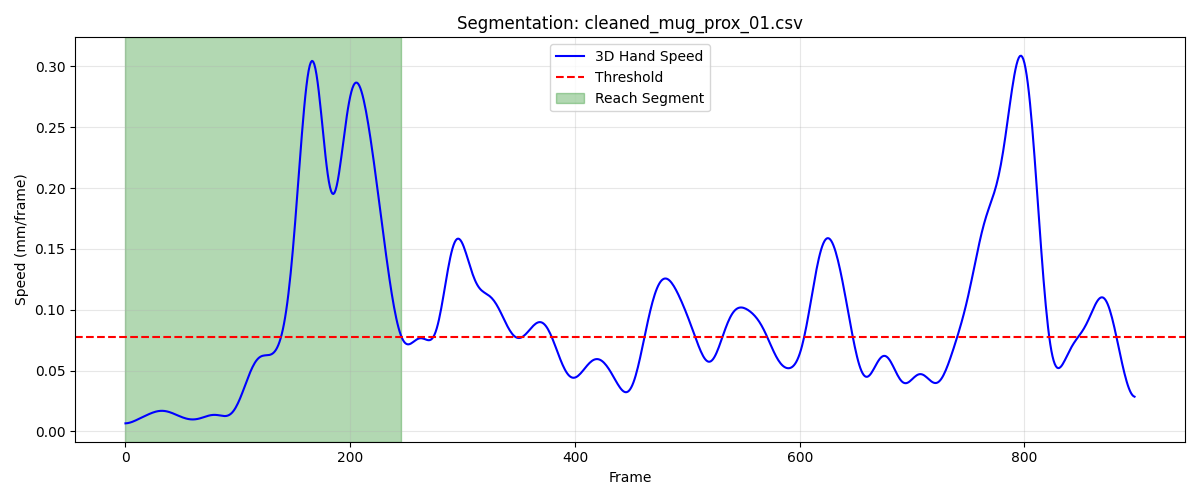

The file beside this chart, header and first rows:
frame, sub_frame, shoulderr_x, shoulderr_y, shoulderr_z, humr1_x, humr1_y, humr1_z, humr2_x, humr2_y, humr2_z, humr3_x, humr3_y, humr3_z, humr4_x, humr4_y, humr4_z, humr5_x, humr5_y, humr5_z, humr6_x, humr6_y, humr6_z, humr7_x
1, 0, 198.7, -751.3, 627.3, 232.3, -711.1, 502.3, 243, -714, 430.5, 244.6, -761.5, 506.5, 180.6, -683.3, 474.7, 252.9, -773.3, 449.3, 199.7, -694.5, 422, 203.1
2, 0, 198.8, -751.2, 627.3, 232.3, -711.1, 502.2, 243, -714, 430.4, 244.6, -761.4, 506.5, 180.6, -683.3, 474.7, 252.9, -773.2, 449.2, 199.7, -694.4, 422, 203.1
3, 0, 198.8, -751.1, 627.3, 232.3, -711, 502.2, 243, -713.9, 430.4, 244.6, -761.3, 506.5, 180.6, -683.2, 474.7, 252.9, -773.1, 449.2, 199.7, -694.3, 422, 203.1
4, 0, 198.8, -751, 627.3, 232.3, -710.9, 502.2, 243, -713.8, 430.4, 244.6, -761.2, 506.5, 180.6, -683.2, 474.6, 252.9, -773.1, 449.2, 199.7, -694.3, 421.9, 203
5, 0, 198.8, -750.9, 627.3, 232.3, -710.9, 502.2, 243, -713.8, 430.4, 244.6, -761.2, 506.5, 180.6, -683.1, 474.6, 252.9, -773, 449.2, 199.7, -694.3, 421.9, 203
6, 0, 198.8, -750.9, 627.2, 232.3, -710.8, 502.2, 243, -713.8, 430.4, 244.6, -761.1, 506.4, 180.6, -683.1, 474.6, 252.9, -773, 449.2, 199.7, -694.2, 421.9, 203
7, 0, 198.8, -750.8, 627.2, 232.3, -710.8, 502.1, 243, -713.7, 430.3, 244.6, -761.1, 506.4, 180.6, -683, 474.6, 252.9, -772.9, 449.2, 199.7, -694.2, 421.9, 203
8, 0, 198.8, -750.8, 627.2, 232.3, -710.8, 502.1, 243, -713.7, 430.3, 244.6, -761.1, 506.4, 180.6, -683, 474.5, 252.9, -772.9, 449.2, 199.7, -694.2, 421.9, 203
9, 0, 198.8, -750.8, 627.2, 232.3, -710.8, 502.1, 243, -713.7, 430.3, 244.6, -761, 506.4, 180.6, -683, 474.5, 252.9, -772.9, 449.1, 199.7, -694.2, 421.9, 203
10, 0, 198.8, -750.7, 627.2, 232.3, -710.7, 502.1, 243, -713.7, 430.3, 244.6, -761, 506.4, 180.6, -683, 474.5, 252.9, -772.9, 449.1, 199.7, -694.2, 421.8, 202.9
11, 0, 198.8, -750.7, 627.2, 232.3, -710.7, 502.1, 243, -713.7, 430.3, 244.6, -761, 506.4, 180.6, -683, 474.5, 252.9, -772.9, 449.1, 199.7, -694.2, 421.8, 202.9
12, 0, 198.8, -750.7, 627.2, 232.3, -710.7, 502.1, 243, -713.7, 430.2, 244.6, -761.1, 506.4, 180.6, -683, 474.5, 252.8, -772.9, 449.1, 199.7, -694.2, 421.8, 202.9
13, 0, 198.8, -750.7, 627.2, 232.3, -710.8, 502, 243, -713.7, 430.2, 244.6, -761.1, 506.3, 180.6, -683, 474.5, 252.8, -772.9, 449.1, 199.7, -694.2, 421.8, 202.9
14, 0, 198.8, -750.7, 627.1, 232.3, -710.8, 502, 243, -713.8, 430.2, 244.6, -761.1, 506.3, 180.6, -683, 474.4, 252.8, -772.9, 449.1, 199.7, -694.2, 421.8, 202.9
15, 0, 198.8, -750.7, 627.1, 232.3, -710.8, 502, 243, -713.8, 430.2, 244.6, -761.1, 506.3, 180.6, -683, 474.4, 252.8, -773, 449, 199.7, -694.2, 421.7, 202.8
16, 0, 198.8, -750.7, 627.1, 232.3, -710.8, 502, 243, -713.8, 430.2, 244.6, -761.2, 506.3, 180.6, -683, 474.4, 252.8, -773, 449, 199.7, -694.2, 421.7, 202.8
17, 0, 198.8, -750.8, 627.1, 232.3, -710.9, 502, 243, -713.8, 430.2, 244.6, -761.2, 506.3, 180.6, -683.1, 474.4, 252.7, -773.1, 449, 199.7, -694.3, 421.7, 202.8
18, 0, 198.8, -750.8, 627.1, 232.3, -710.9, 502, 243, -713.9, 430.2, 244.5, -761.3, 506.3, 180.6, -683.1, 474.4, 252.7, -773.1, 449, 199.7, -694.3, 421.7, 202.8
19, 0, 198.8, -750.8, 627.1, 232.3, -711, 502, 243, -713.9, 430.1, 244.5, -761.3, 506.2, 180.6, -683.1, 474.4, 252.7, -773.2, 449, 199.7, -694.3, 421.7, 202.7
20, 0, 198.8, -750.9, 627.1, 232.3, -711, 501.9, 243, -714, 430.1, 244.5, -761.4, 506.2, 180.6, -683.2, 474.4, 252.7, -773.2, 449, 199.7, -694.4, 421.7, 202.7
21, 0, 198.8, -750.9, 627.1, 232.3, -711.1, 501.9, 243, -714, 430.1, 244.5, -761.4, 506.2, 180.6, -683.2, 474.4, 252.6, -773.3, 449, 199.6, -694.4, 421.7, 202.7
22, 0, 198.8, -751, 627.1, 232.3, -711.1, 501.9, 243, -714.1, 430.1, 244.5, -761.5, 506.2, 180.6, -683.3, 474.4, 252.6, -773.3, 449, 199.6, -694.5, 421.7, 202.7
23, 0, 198.8, -751, 627.1, 232.3, -711.2, 501.9, 243, -714.1, 430.1, 244.5, -761.6, 506.2, 180.6, -683.3, 474.4, 252.6, -773.4, 448.9, 199.6, -694.5, 421.6, 202.7
24, 0, 198.8, -751.1, 627.1, 232.3, -711.2, 501.9, 243, -714.2, 430.1, 244.5, -761.6, 506.2, 180.6, -683.4, 474.3, 252.6, -773.4, 448.9, 199.6, -694.6, 421.6, 202.6
25, 0, 198.7, -751.1, 627, 232.3, -711.3, 501.9, 243, -714.2, 430.1, 244.4, -761.7, 506.2, 180.6, -683.4, 474.3, 252.5, -773.5, 448.9, 199.6, -694.6, 421.6, 202.6
26, 0, 198.7, -751.2, 627, 232.2, -711.3, 501.9, 243, -714.3, 430.1, 244.4, -761.7, 506.2, 180.6, -683.5, 474.3, 252.5, -773.6, 448.9, 199.6, -694.7, 421.6, 202.6
27, 0, 198.7, -751.2, 627, 232.2, -711.4, 501.9, 243, -714.3, 430.1, 244.4, -761.8, 506.2, 180.7, -683.5, 474.3, 252.5, -773.6, 448.9, 199.6, -694.7, 421.6, 202.6
28, 0, 198.7, -751.3, 627, 232.2, -711.5, 501.9, 242.9, -714.4, 430.1, 244.4, -761.9, 506.2, 180.6, -683.6, 474.3, 252.5, -773.7, 448.9, 199.6, -694.8, 421.6, 202.6
29, 0, 198.7, -751.4, 627, 232.2, -711.5, 501.9, 242.9, -714.4, 430.1, 244.4, -761.9, 506.2, 180.6, -683.6, 474.3, 252.5, -773.7, 448.9, 199.6, -694.8, 421.6, 202.5
30, 0, 198.7, -751.4, 627, 232.2, -711.6, 501.9, 242.9, -714.5, 430.1, 244.4, -762, 506.2, 180.6, -683.7, 474.3, 252.5, -773.8, 448.9, 199.6, -694.9, 421.6, 202.5
31, 0, 198.7, -751.5, 627, 232.2, -711.6, 501.9, 242.9, -714.5, 430.1, 244.4, -762, 506.2, 180.6, -683.7, 474.4, 252.5, -773.8, 448.9, 199.6, -694.9, 421.6, 202.5
32, 0, 198.6, -751.6, 627, 232.2, -711.7, 501.9, 242.9, -714.6, 430.1, 244.4, -762.1, 506.2, 180.6, -683.8, 474.4, 252.4, -773.9, 448.9, 199.5, -695, 421.6, 202.5
33, 0, 198.6, -751.6, 627, 232.2, -711.7, 501.9, 242.9, -714.6, 430.1, 244.3, -762.2, 506.2, 180.6, -683.8, 474.4, 252.4, -773.9, 448.9, 199.5, -695, 421.6, 202.5
34, 0, 198.6, -751.7, 627, 232.2, -711.8, 501.9, 242.9, -714.7, 430.1, 244.3, -762.2, 506.2, 180.6, -683.9, 474.4, 252.4, -774.0, 448.9, 199.5, -695.1, 421.6, 202.5
35, 0, 198.6, -751.8, 627, 232.2, -711.9, 501.9, 242.9, -714.7, 430.1, 244.3, -762.3, 506.2, 180.6, -683.9, 474.4, 252.4, -774.1, 448.9, 199.5, -695.1, 421.6, 202.5
36, 0, 198.6, -751.8, 627, 232.1, -711.9, 502, 242.9, -714.8, 430.1, 244.3, -762.3, 506.2, 180.6, -684, 474.4, 252.4, -774.1, 448.9, 199.5, -695.2, 421.7, 202.5
37, 0, 198.6, -751.9, 627, 232.1, -712, 502, 242.9, -714.9, 430.2, 244.3, -762.4, 506.2, 180.6, -684, 474.4, 252.4, -774.2, 448.9, 199.5, -695.2, 421.7, 202.4
38, 0, 198.5, -752, 627, 232.1, -712, 502, 242.9, -714.9, 430.2, 244.3, -762.5, 506.2, 180.6, -684.1, 474.4, 252.4, -774.2, 448.9, 199.5, -695.3, 421.7, 202.4
39, 0, 198.5, -752, 627.1, 232.1, -712.1, 502, 242.9, -715, 430.2, 244.3, -762.5, 506.2, 180.6, -684.2, 474.4, 252.4, -774.3, 448.9, 199.5, -695.3, 421.7, 202.4
40, 0, 198.5, -752.1, 627.1, 232.1, -712.1, 502, 242.9, -715, 430.2, 244.3, -762.6, 506.2, 180.6, -684.2, 474.4, 252.4, -774.3, 448.9, 199.5, -695.4, 421.7, 202.4
41, 0, 198.5, -752.2, 627.1, 232.1, -712.2, 502, 242.9, -715.1, 430.2, 244.3, -762.6, 506.2, 180.6, -684.2, 474.5, 252.4, -774.4, 448.9, 199.5, -695.4, 421.7, 202.4
42, 0, 198.5, -752.2, 627.1, 232.1, -712.3, 502, 242.9, -715.1, 430.2, 244.2, -762.7, 506.2, 180.6, -684.3, 474.5, 252.4, -774.5, 448.9, 199.5, -695.4, 421.7, 202.4
43, 0, 198.5, -752.3, 627.1, 232.1, -712.3, 502, 242.9, -715.2, 430.2, 244.2, -762.8, 506.2, 180.6, -684.3, 474.5, 252.4, -774.5, 448.9, 199.5, -695.5, 421.7, 202.4
44, 0, 198.5, -752.4, 627.1, 232.1, -712.4, 502, 242.9, -715.2, 430.2, 244.2, -762.8, 506.2, 180.6, -684.4, 474.5, 252.3, -774.6, 448.9, 199.5, -695.5, 421.7, 202.4
45, 0, 198.5, -752.4, 627.1, 232.1, -712.4, 502, 242.9, -715.3, 430.2, 244.2, -762.9, 506.2, 180.6, -684.4, 474.5, 252.3, -774.6, 448.9, 199.5, -695.5, 421.7, 202.4
46, 0, 198.5, -752.5, 627.1, 232.1, -712.5, 502, 242.9, -715.3, 430.2, 244.2, -762.9, 506.2, 180.6, -684.5, 474.5, 252.3, -774.7, 448.9, 199.5, -695.6, 421.7, 202.4
47, 0, 198.5, -752.5, 627.1, 232.1, -712.5, 502, 242.9, -715.3, 430.2, 244.2, -763, 506.2, 180.6, -684.5, 474.5, 252.3, -774.7, 448.9, 199.5, -695.6, 421.7, 202.4
48, 0, 198.5, -752.6, 627.1, 232.1, -712.6, 502, 242.9, -715.4, 430.2, 244.2, -763, 506.2, 180.6, -684.5, 474.5, 252.3, -774.7, 448.9, 199.5, -695.6, 421.7, 202.4
49, 0, 198.4, -752.6, 627.1, 232.1, -712.6, 502, 242.9, -715.4, 430.2, 244.2, -763.1, 506.2, 180.6, -684.5, 474.5, 252.3, -774.8, 448.9, 199.5, -695.7, 421.7, 202.4
50, 0, 198.4, -752.7, 627.1, 232.1, -712.6, 502, 242.9, -715.4, 430.2, 244.2, -763.1, 506.2, 180.6, -684.6, 474.6, 252.3, -774.8, 448.9, 199.5, -695.7, 421.8, 202.4
51, 0, 198.4, -752.7, 627.1, 232.1, -712.7, 502, 242.9, -715.5, 430.2, 244.2, -763.1, 506.2, 180.6, -684.6, 474.6, 252.3, -774.8, 448.9, 199.5, -695.7, 421.8, 202.4
52, 0, 198.4, -752.7, 627.1, 232.1, -712.7, 502.1, 242.9, -715.5, 430.2, 244.2, -763.2, 506.2, 180.7, -684.6, 474.6, 252.3, -774.9, 448.9, 199.5, -695.7, 421.8, 202.4
53, 0, 198.4, -752.8, 627.1, 232.1, -712.7, 502.1, 242.9, -715.5, 430.2, 244.2, -763.2, 506.2, 180.7, -684.6, 474.6, 252.3, -774.9, 448.9, 199.5, -695.7, 421.8, 202.3
54, 0, 198.4, -752.8, 627.1, 232.1, -712.7, 502.1, 242.9, -715.5, 430.2, 244.2, -763.2, 506.2, 180.7, -684.6, 474.6, 252.3, -774.9, 448.9, 199.6, -695.7, 421.8, 202.3
55, 0, 198.4, -752.8, 627.1, 232.1, -712.8, 502.1, 242.9, -715.5, 430.2, 244.2, -763.2, 506.2, 180.7, -684.6, 474.6, 252.3, -774.9, 448.9, 199.6, -695.7, 421.8, 202.3
56, 0, 198.4, -752.8, 627.1, 232.1, -712.8, 502, 242.9, -715.5, 430.2, 244.2, -763.2, 506.2, 180.7, -684.7, 474.6, 252.3, -774.9, 448.9, 199.6, -695.8, 421.8, 202.3
57, 0, 198.5, -752.8, 627.1, 232.2, -712.8, 502, 243, -715.5, 430.2, 244.2, -763.2, 506.2, 180.7, -684.7, 474.6, 252.3, -774.9, 448.9, 199.6, -695.8, 421.8, 202.3
58, 0, 198.5, -752.8, 627.1, 232.2, -712.8, 502, 243, -715.5, 430.2, 244.2, -763.2, 506.2, 180.7, -684.7, 474.6, 252.3, -774.9, 448.9, 199.6, -695.8, 421.8, 202.3
59, 0, 198.5, -752.8, 627.1, 232.2, -712.8, 502, 243, -715.5, 430.2, 244.2, -763.2, 506.2, 180.7, -684.7, 474.6, 252.3, -774.9, 448.9, 199.6, -695.8, 421.8, 202.3
60, 0, 198.5, -752.8, 627.1, 232.2, -712.8, 502, 243, -715.5, 430.2, 244.2, -763.2, 506.2, 180.7, -684.7, 474.6, 252.3, -774.9, 448.9, 199.6, -695.8, 421.8, 202.3
... 186 more rows
